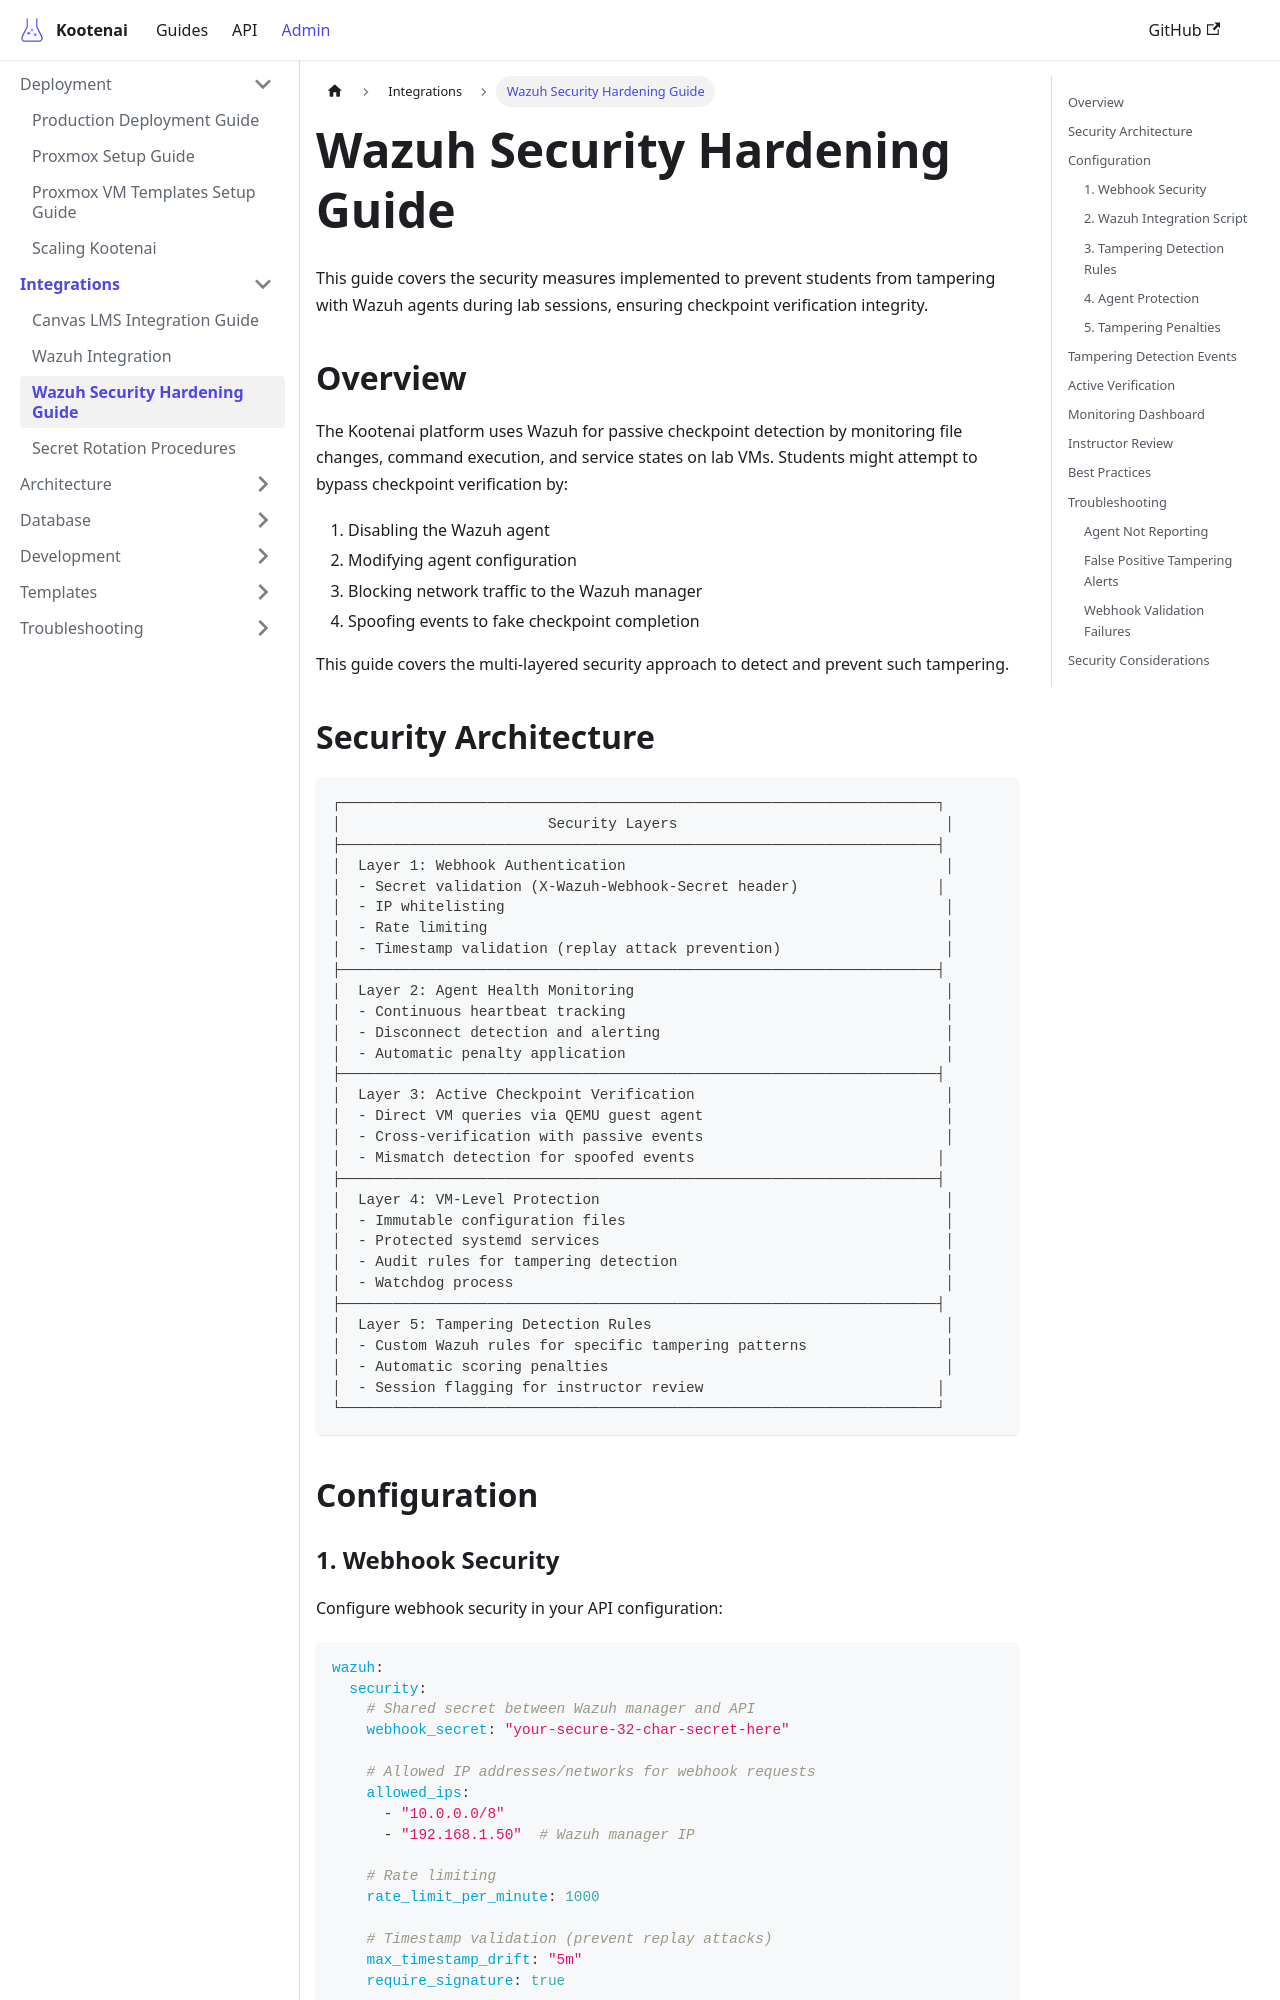

repository: toddbartholow/kootenai · page: docs/admin/wazuh-security-hardening/index.html · generator: docusaurus

# Wazuh Security Hardening Guide

This guide covers the security measures implemented to prevent students from tampering with Wazuh agents during lab sessions, ensuring checkpoint verification integrity.

## Overview

The Kootenai platform uses Wazuh for passive checkpoint detection by monitoring file changes, command execution, and service states on lab VMs. Students might attempt to bypass checkpoint verification by:

1. Disabling the Wazuh agent
2. Modifying agent configuration
3. Blocking network traffic to the Wazuh manager
4. Spoofing events to fake checkpoint completion

This guide covers the multi-layered security approach to detect and prevent such tampering.
